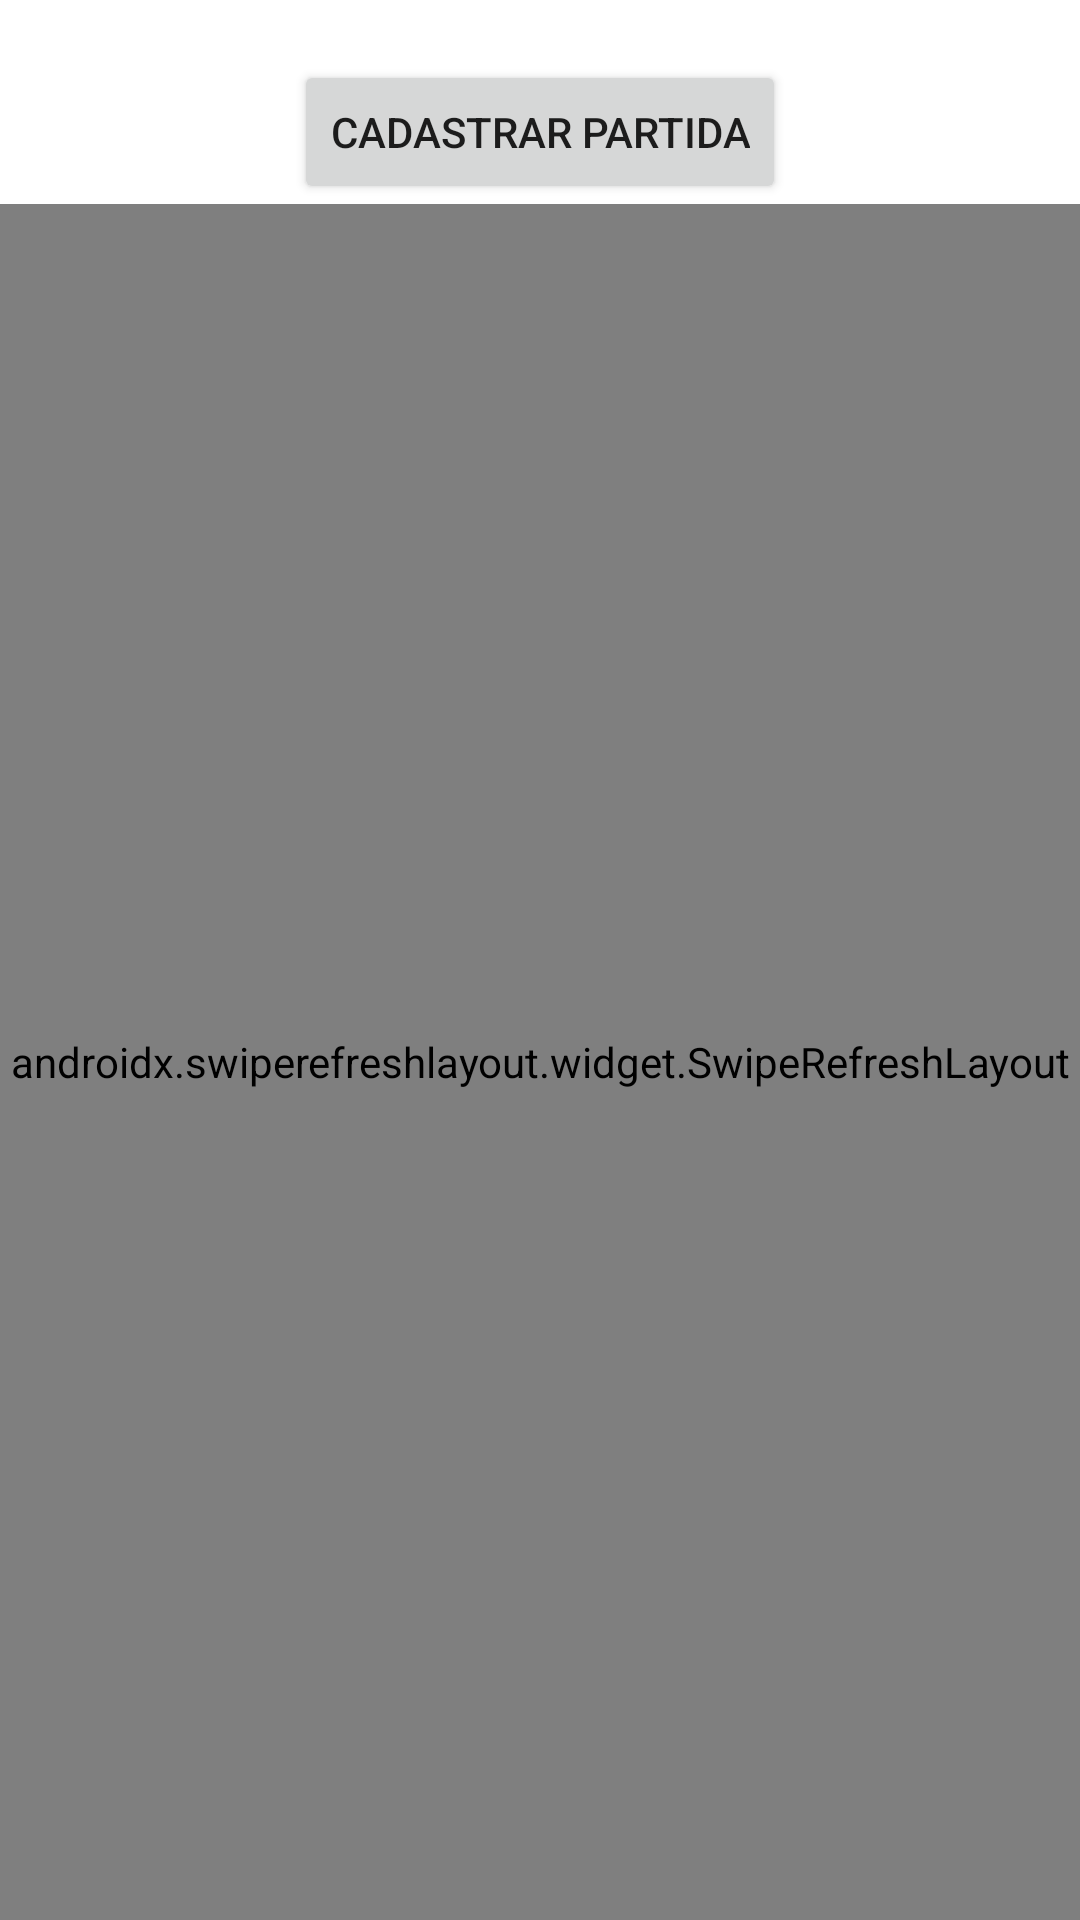

Reconstruct the res/layout file that produces this screen, plus the resources it refers to.
<!-- AndroidManifest.xml: application theme Theme.PlacarApp -->
<!-- res/layout/activity_main.xml -->
<?xml version="1.0" encoding="utf-8"?>
<androidx.constraintlayout.widget.ConstraintLayout xmlns:android="http://schemas.android.com/apk/res/android"
    xmlns:app="http://schemas.android.com/apk/res-auto"
    xmlns:tools="http://schemas.android.com/tools"
    android:layout_width="match_parent"
    android:layout_height="match_parent"

    tools:context=".ui.MainActivity">

    <Button
        android:id="@+id/button_cadastrarPartida"
        android:layout_width="wrap_content"
        android:layout_height="wrap_content"
        android:layout_marginTop="20dp"
        android:text="Cadastrar partida"
        android:layout_marginBottom="20dp"
        app:layout_constraintEnd_toEndOf="parent"
        app:layout_constraintStart_toStartOf="parent"
        app:layout_constraintTop_toTopOf="parent" />

    <androidx.swiperefreshlayout.widget.SwipeRefreshLayout
        android:id="@+id/srlListPartida"
        android:layout_height="0dp"
        android:layout_width="0dp"
        app:layout_constraintBottom_toBottomOf="parent"
        app:layout_constraintEnd_toEndOf="parent"
        app:layout_constraintStart_toStartOf="parent"
        app:layout_constraintTop_toBottomOf="@+id/button_cadastrarPartida">



    <androidx.recyclerview.widget.RecyclerView
        android:id="@+id/rv_main"
        android:layout_width="match_parent"
        android:layout_height="wrap_content"
        android:layout_marginTop="40dp"
        app:layout_constraintTop_toTopOf="@+id/button_cadastrarPartida"
        tools:itemCount="5"
        tools:layout_editor_absoluteX="0dp"
        tools:listitem="@layout/main_item"/>
    </androidx.swiperefreshlayout.widget.SwipeRefreshLayout>

</androidx.constraintlayout.widget.ConstraintLayout>
<!-- res/layout/main_item.xml (included above) -->
<?xml version="1.0" encoding="utf-8"?>
<androidx.constraintlayout.widget.ConstraintLayout
    xmlns:android="http://schemas.android.com/apk/res/android"
    xmlns:app="http://schemas.android.com/apk/res-auto"
    android:id="@+id/btn_enter_partida"
    android:layout_width="match_parent"
    android:layout_height="wrap_content"
    android:layout_marginStart="10dp"
    android:layout_marginTop="10dp"
    android:layout_marginEnd="10dp"
    android:layout_marginBottom="10dp">

    <androidx.cardview.widget.CardView
        android:id="@+id/card"
        android:layout_width="0dp"
        android:layout_height="0dp"
        android:foregroundGravity="center"
        android:orientation="vertical"
        app:cardBackgroundColor="@color/fundo_claro"
        app:cardCornerRadius="20dp"
        app:layout_constraintDimensionRatio="1:1"
        app:layout_constraintEnd_toEndOf="parent"
        app:layout_constraintStart_toStartOf="parent"
        app:layout_constraintTop_toTopOf="parent">

        <LinearLayout
            android:id="@+id/item_color_container"
            android:layout_width="match_parent"
            android:layout_height="match_parent"
            android:gravity="center"
            android:orientation="vertical">

            <TextView
                android:id="@+id/txt_name_time1"
                android:layout_width="wrap_content"
                android:layout_height="wrap_content"
                android:text="Time 1"
                android:textColor="@color/text_color" />

            <TextView
                android:id="@+id/item_txt_vs"
                android:layout_width="wrap_content"
                android:layout_height="wrap_content"
                android:text="VS"
                android:layout_margin="50dp"
                android:textColor="@color/text_color" />

            <TextView
                android:id="@+id/txt_name_time2"
                android:layout_width="wrap_content"
                android:layout_height="wrap_content"
                android:text="Time 2"
                android:textColor="@color/text_color" />

        </LinearLayout>

    </androidx.cardview.widget.CardView>

</androidx.constraintlayout.widget.ConstraintLayout>
<!-- resources referenced by this layout -->
<resources>
  <color name="fundo_claro">#535353</color>
  <color name="text_color">#FAFAFA</color>
  <style name="Theme.PlacarApp" parent="Theme.MaterialComponents.DayNight.NoActionBar">
          
          <item name="colorPrimary">@color/purple_500</item>
          <item name="colorPrimaryVariant">@color/purple_700</item>
          <item name="colorOnPrimary">@color/white</item>
          
          <item name="colorSecondary">@color/teal_200</item>
          <item name="colorSecondaryVariant">@color/teal_700</item>
          <item name="colorOnSecondary">@color/black</item>
          
          <item name="android:statusBarColor">?attr/colorPrimaryVariant</item>
          
      </style>
  <color name="purple_500">#FF6200EE</color>
  <color name="purple_700">#FF3700B3</color>
  <color name="white">#FFFFFFFF</color>
  <color name="teal_200">#FF03DAC5</color>
  <color name="teal_700">#FF018786</color>
  <color name="black">#FF000000</color>
</resources>
